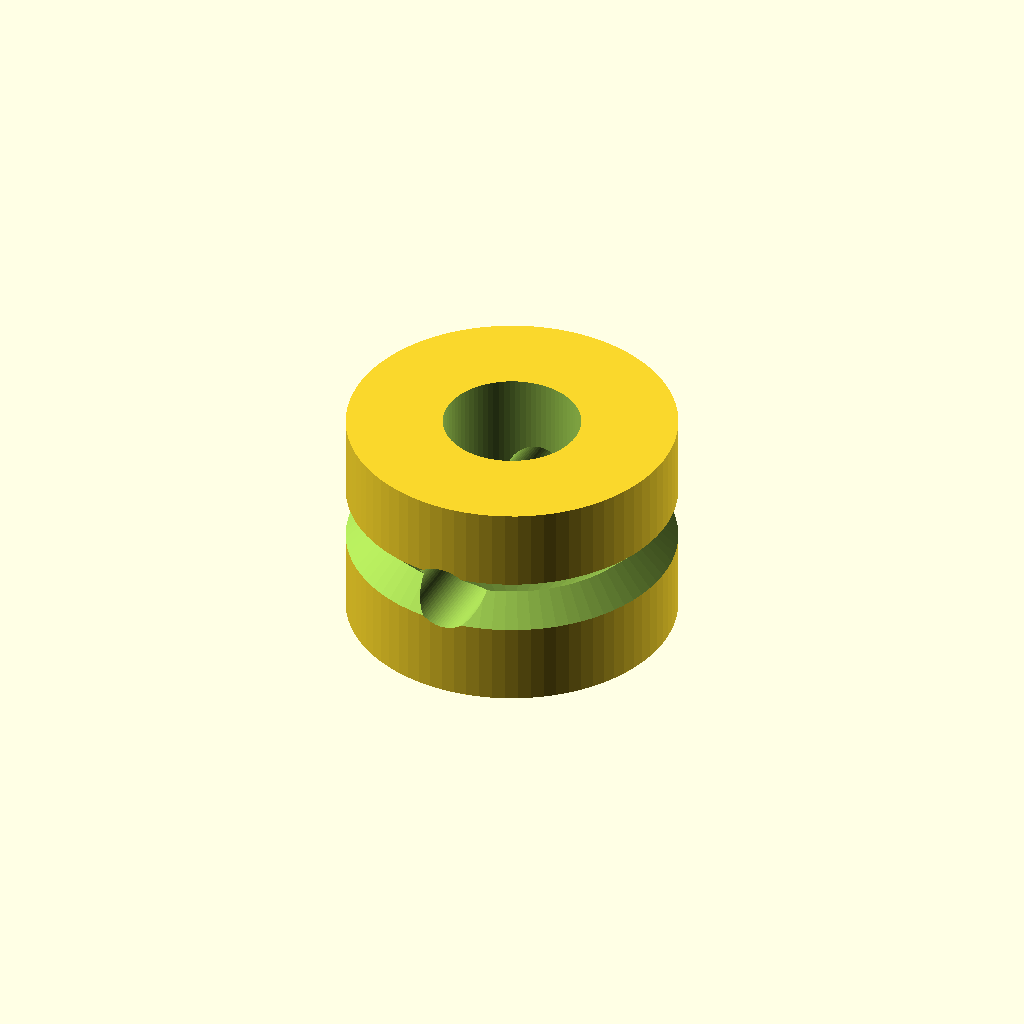
Cell 1 — every parameter at its default value.
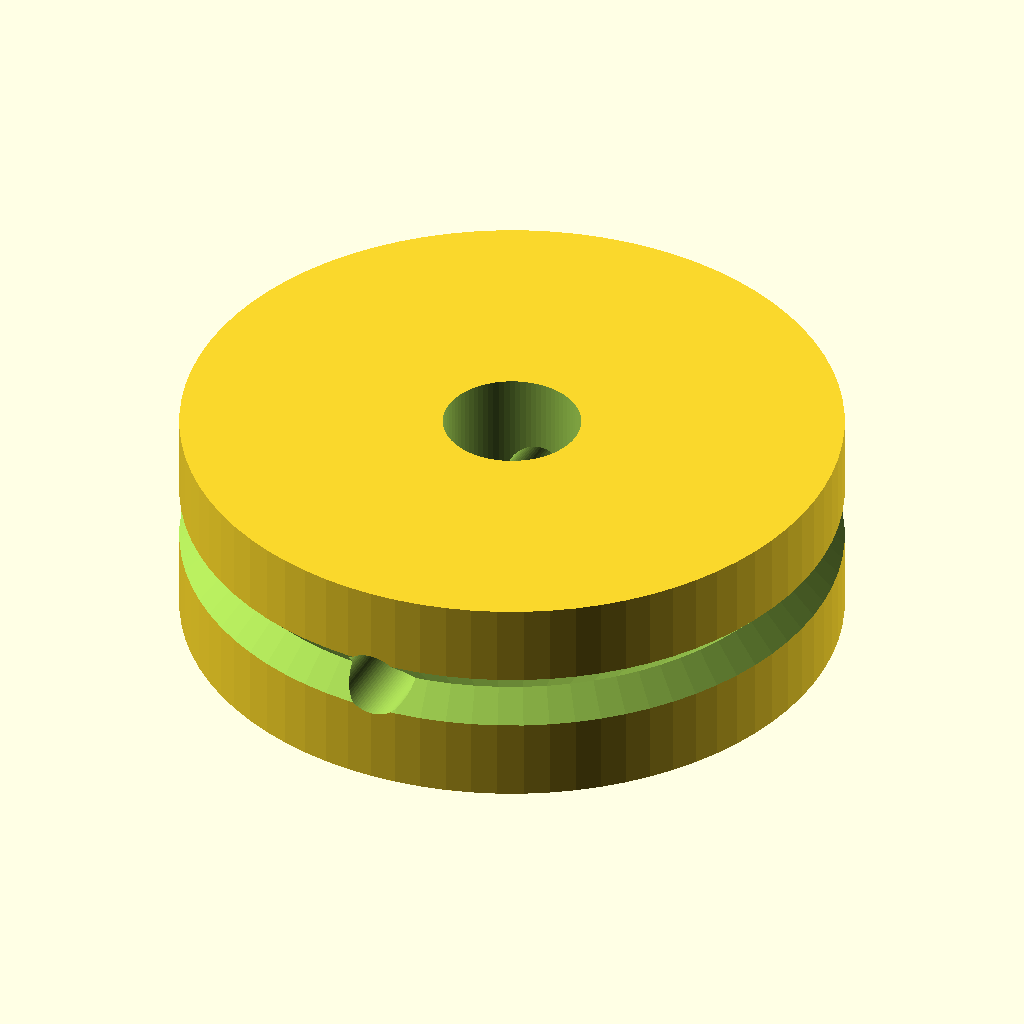
Cell 2: the same model with gear_diameter = 24.
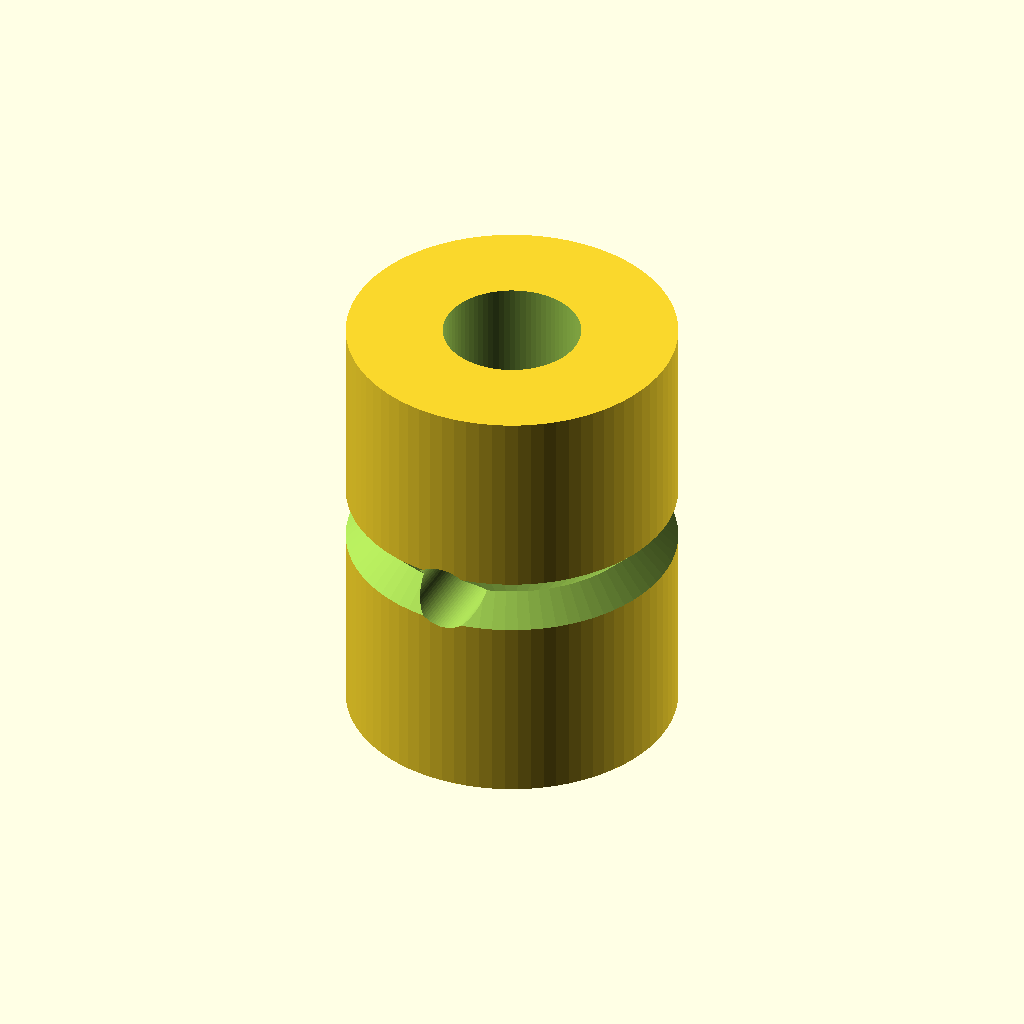
Cell 3 — gear_thickness set to 16, the other parameters unchanged.
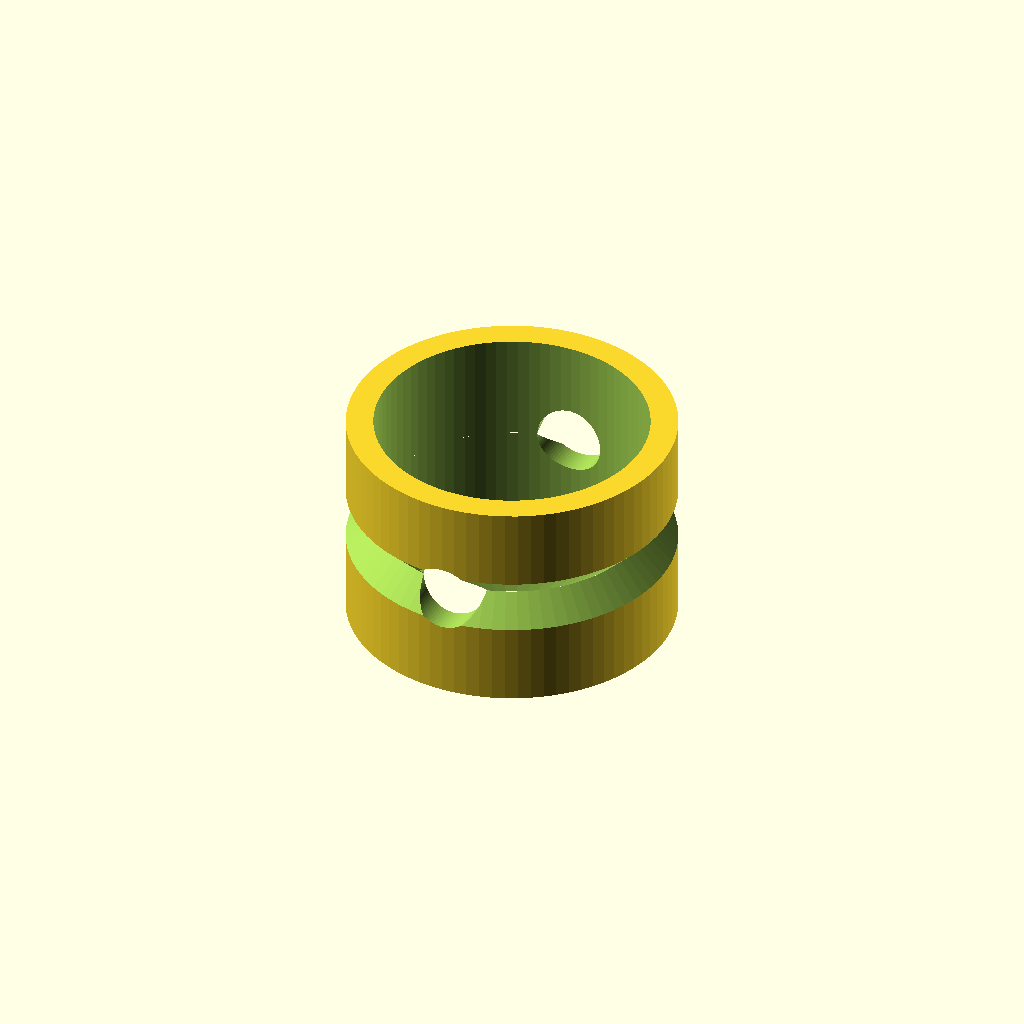
Cell 4 — bore_diameter set to 10, the other parameters unchanged.
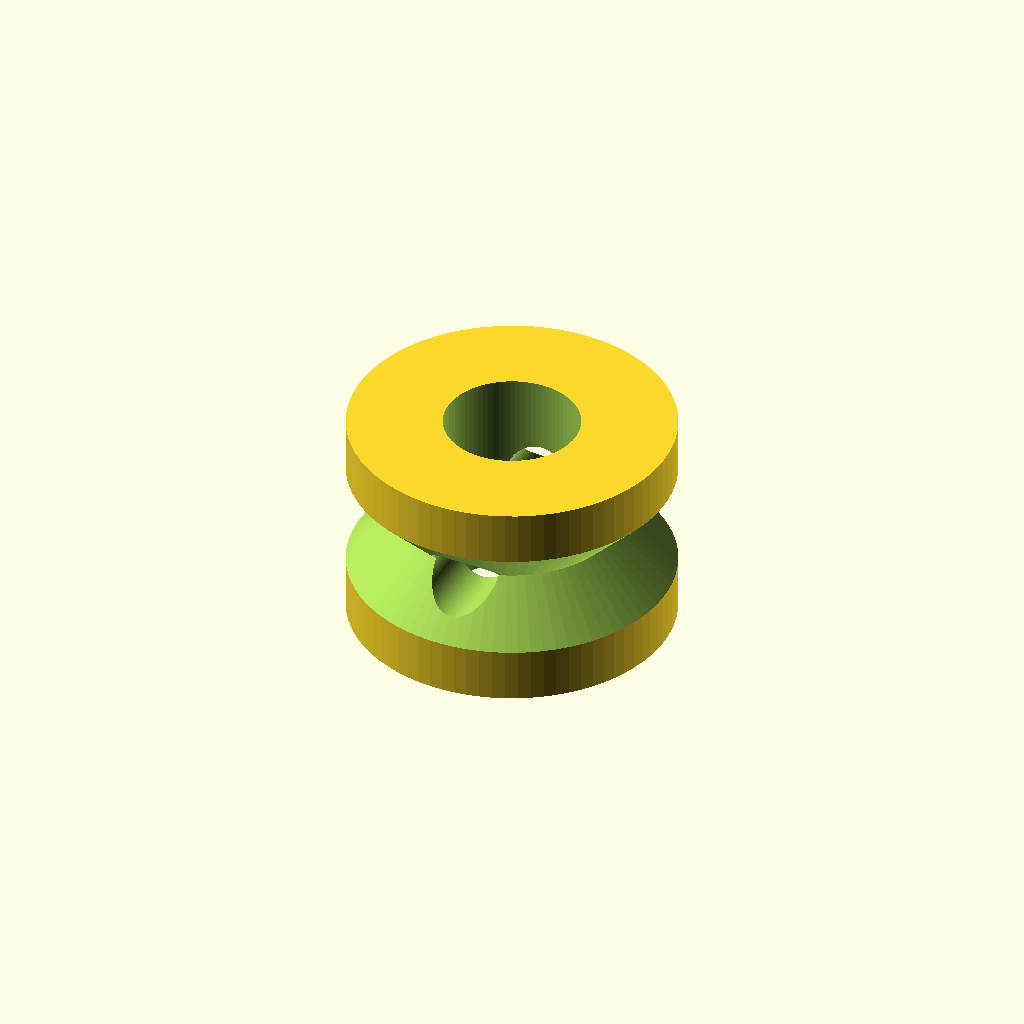
Cell 5: the same model with groove_depth = 2.
All cells are drawn from one camera (rotation 55°, 0°, 25°, orthographic, colour scheme Cornfield), so only the parameter changes between them.
Source of the model, cad/drive_gear.scad:
// Project Delta Pen (DP-1) - V-Groove Stepper Drive Gear
// Designed to clamp onto a 5mm NEMA 8 stepper shaft and grip TIG filler wire.

$fn = 80;

gear_diameter = 12;
gear_thickness = 8;
bore_diameter = 5.0; // standard motor shaft
groove_depth = 1.0;
groove_angle = 90; // 90 degree V-groove

module drive_gear() {
    difference() {
        // Outer wheel body
        cylinder(h=gear_thickness, d=gear_diameter, center=true);
        
        // Motor shaft bore
        cylinder(h=gear_thickness + 2, d=bore_diameter, center=true);
        
        // V-Groove path for the wire
        rotate_extrude() {
            translate([gear_diameter/2, 0, 0])
                rotate([0, 0, 45])
                    square([groove_depth * sqrt(2), groove_depth * sqrt(2)], center=true);
        }
        
        // Set screw M3 thread hole
        translate([0, 0, 0])
            rotate([90, 0, 0])
                cylinder(h=gear_diameter + 2, d=2.5, center=true);
    }
}

drive_gear();
Customizer parameters (derived from the source; name, type, default, range or options):
gear_diameter: number, default 12
gear_thickness: number, default 8
bore_diameter: number, default 5
groove_depth: number, default 1
groove_angle: number, default 90
